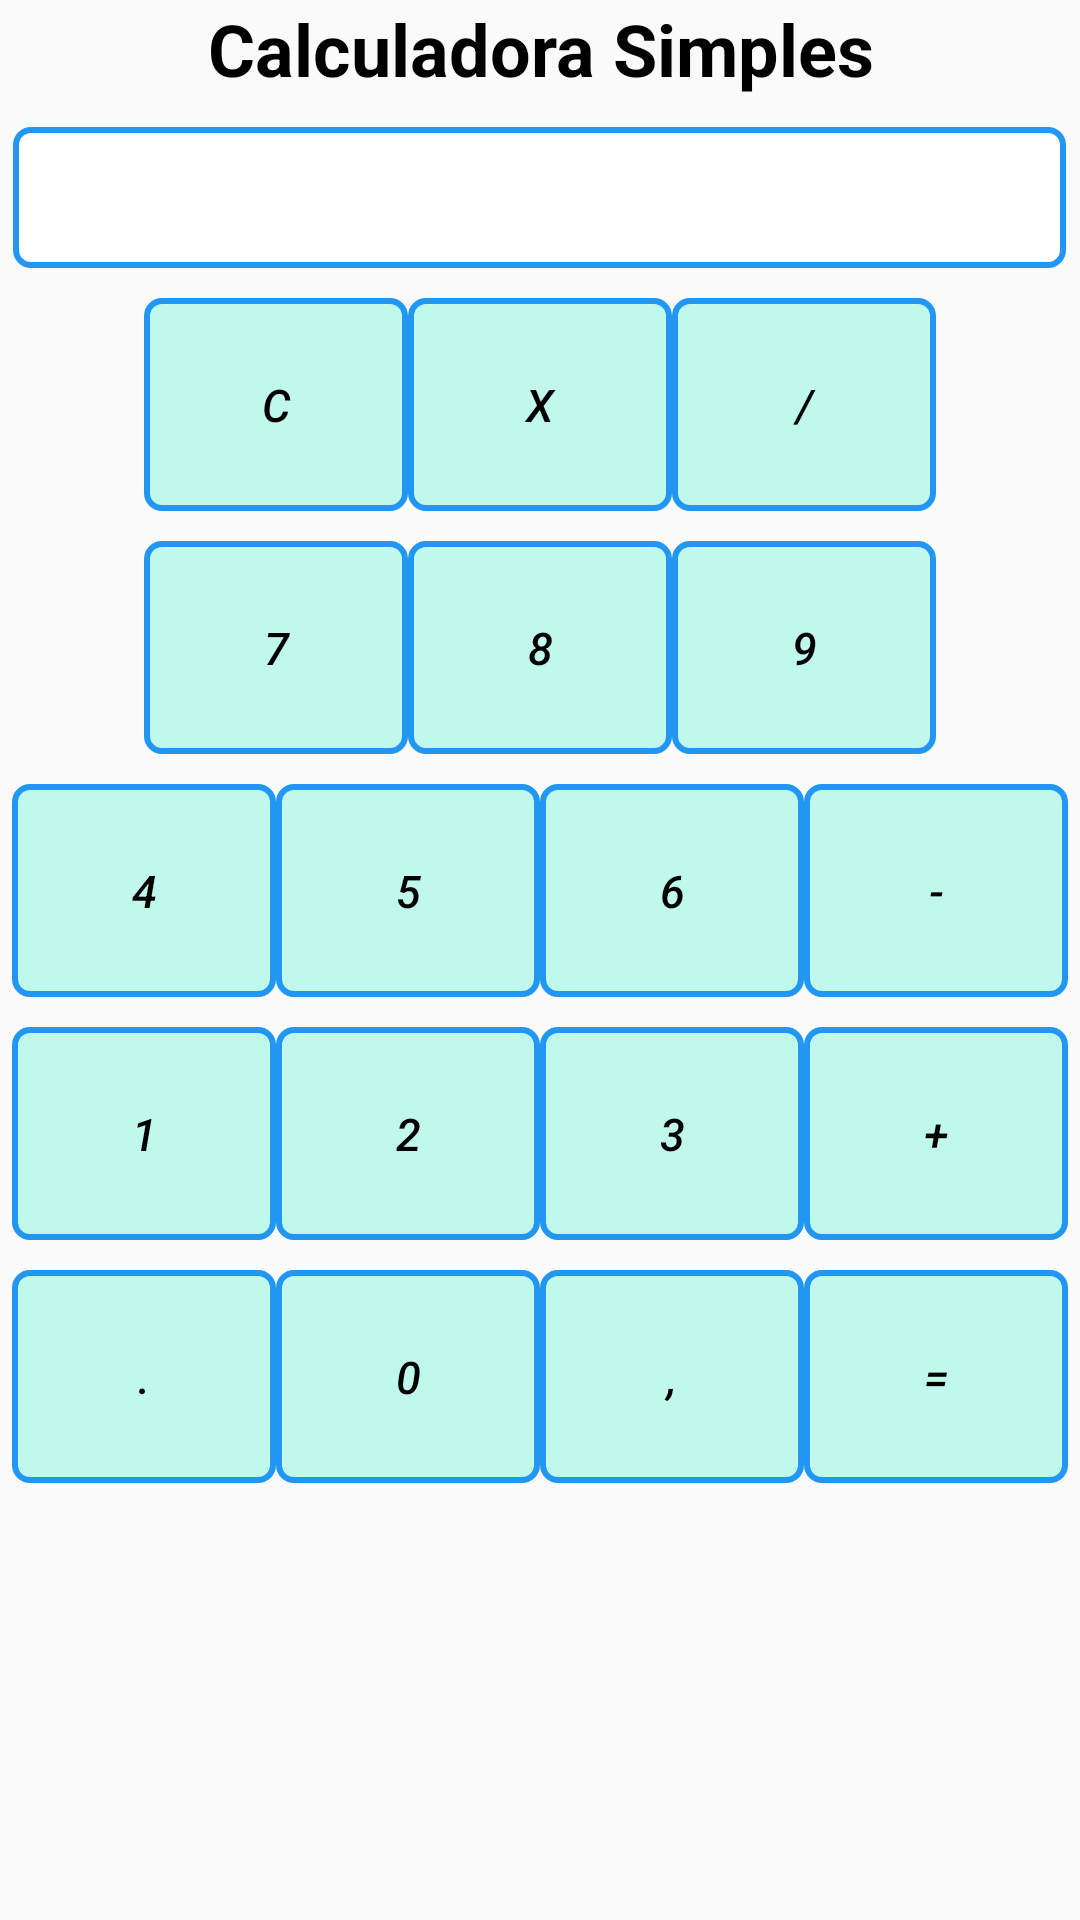

Write the Android layout XML for this screen, with the resource values it uses.
<!-- AndroidManifest.xml: application theme AppTheme -->
<!-- res/layout/activity_calculadora.xml -->
<?xml version="1.0" encoding="utf-8"?>
<LinearLayout xmlns:android="http://schemas.android.com/apk/res/android"
    xmlns:tools="http://schemas.android.com/tools"
    android:layout_width="match_parent"
    android:layout_height="match_parent"
    android:gravity="center_horizontal"
    android:orientation="vertical"
    tools:context=".Views.CalculadoraActivity">

    <TextView
        android:id="@+id/txt_titulo_calculadora"
        style="@style/TitlePrimary"
        android:layout_width="266dp"
        android:layout_height="wrap_content"
        android:layout_marginBottom="10dp"
        android:text=" Calculadora Simples "
        android:textAlignment="center" />

    <EditText
        android:id="@+id/resultado_entrada_calculadora"
        android:layout_width="351dp"
        android:layout_height="47dp"
        android:layout_marginBottom="10dp"
        android:background="@drawable/borda_text"
        android:ems="10"
        android:inputType="number"
        android:textAlignment="textEnd" />

    <LinearLayout
        android:layout_width="411dp"
        android:layout_height="wrap_content"
        android:layout_marginBottom="10dp"
        android:gravity="center"
        android:orientation="horizontal">

        <Button
            android:id="@+id/btn_C_calculadora"
            style="@style/ButtonPrimaryCalculadora"
            android:layout_width="wrap_content"
            android:layout_height="71dp"
            android:background="@drawable/borda_text_calculadora"
            android:text="C" />

        <Button
            android:id="@+id/btn_X_calculadora"
            style="@style/ButtonPrimaryCalculadora"
            android:layout_width="wrap_content"
            android:layout_height="71dp"
            android:background="@drawable/borda_text_calculadora"
            android:text="X" />

        <Button
            android:id="@+id/btn_dividir_calculadora"
            style="@style/ButtonPrimaryCalculadora"
            android:layout_width="wrap_content"
            android:layout_height="71dp"
            android:background="@drawable/borda_text_calculadora"
            android:text="/" />


    </LinearLayout>

    <LinearLayout
        android:layout_width="411dp"
        android:layout_height="wrap_content"
        android:layout_marginBottom="10dp"
        android:gravity="center"
        android:orientation="horizontal">

        <Button
            android:id="@+id/btn_7_calculadora"
            style="@style/ButtonPrimaryCalculadora"
            android:layout_width="wrap_content"
            android:layout_height="71dp"
            android:background="@drawable/borda_text_calculadora"
            android:text="7" />

        <Button
            android:id="@+id/btn_8_calculadora"
            style="@style/ButtonPrimaryCalculadora"
            android:layout_width="wrap_content"
            android:layout_height="71dp"
            android:background="@drawable/borda_text_calculadora"
            android:text="8" />

        <Button
            android:id="@+id/btn_9_calculadora"
            style="@style/ButtonPrimaryCalculadora"
            android:layout_width="wrap_content"
            android:layout_height="71dp"
            android:background="@drawable/borda_text_calculadora"
            android:text="9" />


    </LinearLayout>

    <LinearLayout
        android:layout_width="match_parent"
        android:layout_height="wrap_content"
        android:layout_marginBottom="10dp"
        android:gravity="center"
        android:orientation="horizontal">

        <Button
            android:id="@+id/btn_4_calculadora"
            style="@style/ButtonPrimaryCalculadora"
            android:layout_width="wrap_content"
            android:layout_height="71dp"
            android:background="@drawable/borda_text_calculadora"
            android:text="4" />

        <Button
            android:id="@+id/btn_5_calculadora"
            style="@style/ButtonPrimaryCalculadora"
            android:layout_width="wrap_content"
            android:layout_height="71dp"
            android:background="@drawable/borda_text_calculadora"
            android:text="5" />

        <Button
            android:id="@+id/btn_6_calculadora"
            style="@style/ButtonPrimaryCalculadora"
            android:layout_width="wrap_content"
            android:layout_height="71dp"
            android:background="@drawable/borda_text_calculadora"
            android:text="6" />

        <Button
            android:id="@+id/btn_subtrai_calculadora"
            style="@style/ButtonPrimaryCalculadora"
            android:layout_width="wrap_content"
            android:layout_height="71dp"
            android:background="@drawable/borda_text_calculadora"
            android:text=" - " />


    </LinearLayout>

    <LinearLayout
        android:layout_width="match_parent"
        android:layout_height="wrap_content"
        android:layout_marginBottom="10dp"
        android:gravity="center"
        android:orientation="horizontal">

        <Button
            android:id="@+id/btn_1_calculadora"
            style="@style/ButtonPrimaryCalculadora"
            android:layout_width="wrap_content"
            android:layout_height="71dp"
            android:background="@drawable/borda_text_calculadora"
            android:text="1" />

        <Button
            android:id="@+id/btn_2_calculadora"
            style="@style/ButtonPrimaryCalculadora"
            android:layout_width="wrap_content"
            android:layout_height="71dp"
            android:background="@drawable/borda_text_calculadora"
            android:text="2" />

        <Button
            android:id="@+id/btn_3_calculadora"
            style="@style/ButtonPrimaryCalculadora"
            android:layout_width="wrap_content"
            android:layout_height="71dp"
            android:background="@drawable/borda_text_calculadora"

            android:text="3" />

        <Button
            android:id="@+id/btn_adiciona_calculadora"
            style="@style/ButtonPrimaryCalculadora"
            android:layout_width="wrap_content"
            android:layout_height="71dp"
            android:background="@drawable/borda_text_calculadora"
            android:text=" + " />


    </LinearLayout>

    <LinearLayout
        android:layout_width="match_parent"
        android:layout_height="wrap_content"
        android:layout_marginBottom="10dp"
        android:gravity="center"
        android:orientation="horizontal">

        <Button
            android:id="@+id/btn_ponto_calculadora"
            style="@style/ButtonPrimaryCalculadora"
            android:layout_width="wrap_content"
            android:layout_height="71dp"
            android:background="@drawable/borda_text_calculadora"
            android:text="." />

        <Button
            android:id="@+id/btn_0_calculadora"
            style="@style/ButtonPrimaryCalculadora"
            android:layout_width="wrap_content"
            android:layout_height="71dp"
            android:background="@drawable/borda_text_calculadora"
            android:text="0" />

        <Button
            android:id="@+id/btn_virgula_calculadora"
            style="@style/ButtonPrimaryCalculadora"
            android:layout_width="wrap_content"
            android:layout_height="71dp"
            android:background="@drawable/borda_text_calculadora"
            android:text="," />

        <Button
            android:id="@+id/btn_igual_calculadora"
            style="@style/ButtonPrimaryCalculadora"
            android:layout_width="wrap_content"
            android:layout_height="71dp"
            android:background="@drawable/borda_text_calculadora"
            android:text=" = " />

    </LinearLayout>
</LinearLayout>
<!-- resources referenced by this layout -->
<resources>
  <!-- drawable borda_text (drawable) -->
  <selector xmlns:android="http://schemas.android.com/apk/res/android">
      <item>
          <shape android:shape="rectangle">
              <solid android:color="#ffffff" />
              <corners android:radius="5dp" />
              <stroke android:width="2dp" android:color="@color/colorPrimary" />
          </shape>
      </item>
  
  
  </selector>
  <!-- drawable borda_text_calculadora (drawable) -->
  <selector xmlns:android="http://schemas.android.com/apk/res/android">
      <item>
          <shape android:shape="rectangle">
              <solid android:color="#4013F0BE" />
              <corners android:radius="5dp" />
              <stroke android:width="2dp" android:color="@color/colorPrimary" />
          </shape>
      </item>
  
  
  </selector>
  <style name="ButtonPrimaryCalculadora" parent="Base.TextAppearance.AppCompat.Button">
          <item name="android:textSize">15sp</item>
          <item name="android:background">@color/colorPrimaryCalculadora</item>
          <item name="android:textColor">@color/colorPrimaryDark</item>
          <item name="android:textStyle">italic</item>
      </style>
  
      //title primary
  <style name="TitlePrimary">
          <item name="android:textColor">@color/colorPrimaryDark</item>
          <item name="android:textSize">24sp</item>
          <item name="android:textStyle">bold</item>
          <item name="android:gravity">center</item>
      </style>
  <style name="AppTheme" parent="Theme.AppCompat.Light.DarkActionBar">
          
          <item name="colorPrimary">@color/colorPrimary</item>
          <item name="colorPrimaryDark">@color/colorPrimaryDark</item>
          <item name="colorAccent">@color/colorAccent</item>
      </style>
  
      //meu estilo de botão
  <color name="colorPrimary">#2196F3</color>
  <color name="colorPrimaryCalculadora">#4013F0BE</color>
  <color name="colorPrimaryDark">#000000</color>
  <color name="colorAccent">#FF9800</color>
</resources>
